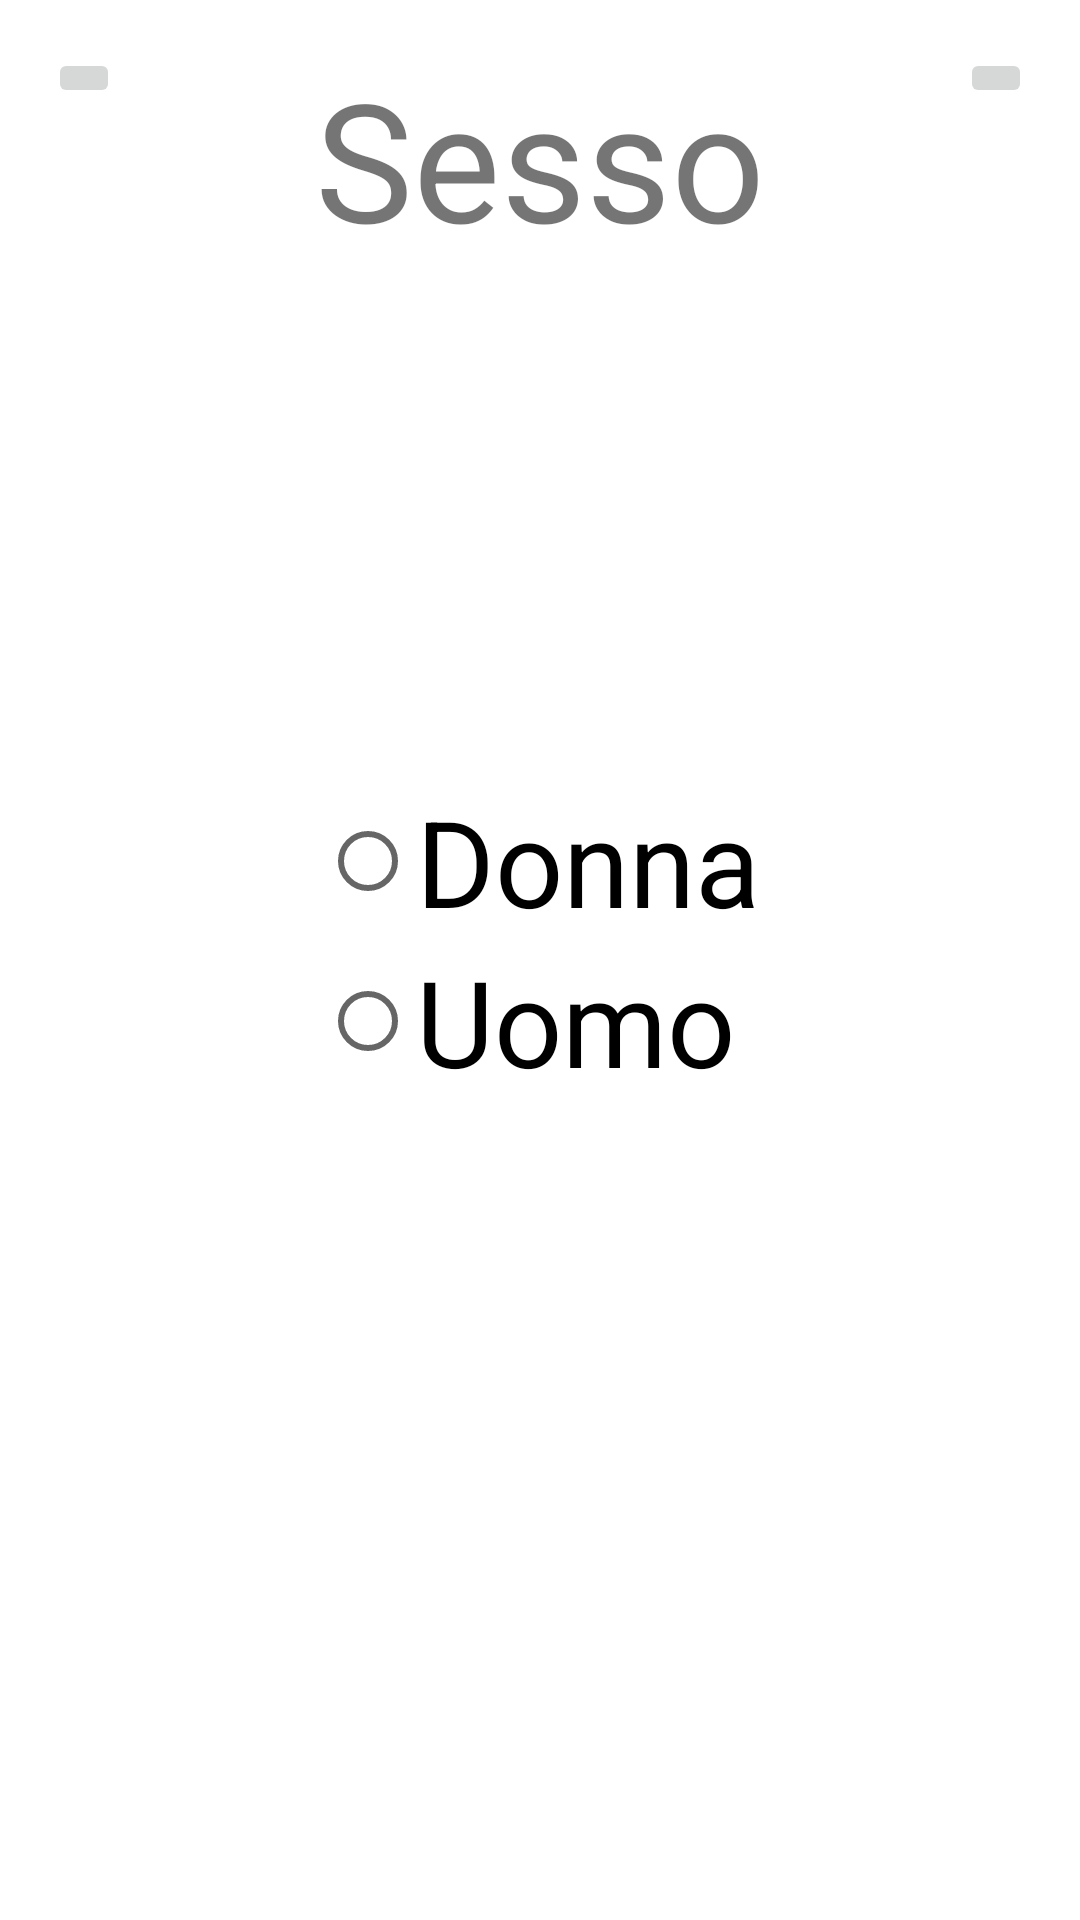

This screen was rendered from an Android layout file. Write that file and the resources it references.
<!-- AndroidManifest.xml: application theme AppTheme -->
<!-- res/layout/activity_genere4.xml -->
<?xml version="1.0" encoding="utf-8"?>
<android.support.design.widget.CoordinatorLayout xmlns:android="http://schemas.android.com/apk/res/android"
    xmlns:app="http://schemas.android.com/apk/res-auto"
    xmlns:tools="http://schemas.android.com/tools"
    android:layout_width="match_parent"
    android:layout_height="match_parent"
    android:fitsSystemWindows="true"
    tools:context="com.example.pc.myotd.Genere4">



    <include layout="@layout/content_genere4" />

    <ImageButton
        android:id="@+id/fabdx"
        android:layout_width="wrap_content"
        android:layout_height="wrap_content"
        android:layout_gravity="end"
        android:layout_margin="@dimen/fab_margin"
        android:src="@drawable/ic_action_arrow_right" />

    <ImageButton
        android:id="@+id/fabsx"
        android:layout_width="wrap_content"
        android:layout_height="wrap_content"
        android:layout_gravity="start"
        android:layout_margin="@dimen/fab_margin"
        android:src="@drawable/ic_action_arrow_left" />



</android.support.design.widget.CoordinatorLayout>
<!-- res/layout/content_genere4.xml (included above) -->
<?xml version="1.0" encoding="utf-8"?>
<LinearLayout xmlns:android="http://schemas.android.com/apk/res/android"
    xmlns:app="http://schemas.android.com/apk/res-auto"
    xmlns:tools="http://schemas.android.com/tools"
    android:orientation="vertical"
    android:layout_width="match_parent"
    android:layout_height="match_parent"
    android:paddingBottom="@dimen/activity_vertical_margin"
    android:paddingLeft="@dimen/activity_horizontal_margin"
    android:paddingRight="@dimen/activity_horizontal_margin"
    android:paddingTop="@dimen/activity_vertical_margin"
    app:layout_behavior="@string/appbar_scrolling_view_behavior"
    tools:context="com.example.pc.myotd.Genere4"
    tools:showIn="@layout/activity_genere4">

    <TextView
        android:layout_width="wrap_content"
        android:layout_height="wrap_content"
        android:text="@string/sesso"
        android:textSize="55dp"
        android:layout_gravity="center"
        android:layout_weight="1"/>

    <RadioGroup
        android:layout_width="wrap_content"
        android:layout_height="wrap_content"
        android:layout_gravity="center_horizontal"
        android:layout_weight="1.5">

        <RadioButton
            android:layout_width="wrap_content"
            android:layout_height="wrap_content"
            android:text="@string/donna"
            android:textSize="40dp"
            android:id="@+id/donna" />

        <RadioButton
            android:layout_width="wrap_content"
            android:layout_height="wrap_content"
            android:text="@string/uomo"
            android:textSize="40dp"
            android:id="@+id/uomo" />
    </RadioGroup>


</LinearLayout>
<!-- resources referenced by this layout -->
<resources>
  <dimen name="activity_horizontal_margin">16dp</dimen>
  <dimen name="activity_vertical_margin">16dp</dimen>
  <dimen name="fab_margin">16dp</dimen>
  <string name="donna">Donna</string>
  <string name="sesso">Sesso</string>
  <string name="uomo">Uomo</string>
  <style name="AppTheme" parent="Base.Theme.AppCompat.Light.DarkActionBar">
          
          <item name="colorPrimary">@color/colorPrimary</item>
          <item name="colorPrimaryDark">@color/colorPrimaryDark</item>
          <item name="colorAccent">@color/colorAccent</item>
      </style>
  <color name="colorPrimary">#1e6db8</color>
  <color name="colorPrimaryDark">#175fb1</color>
  <color name="colorAccent">#f1b207</color>
</resources>
